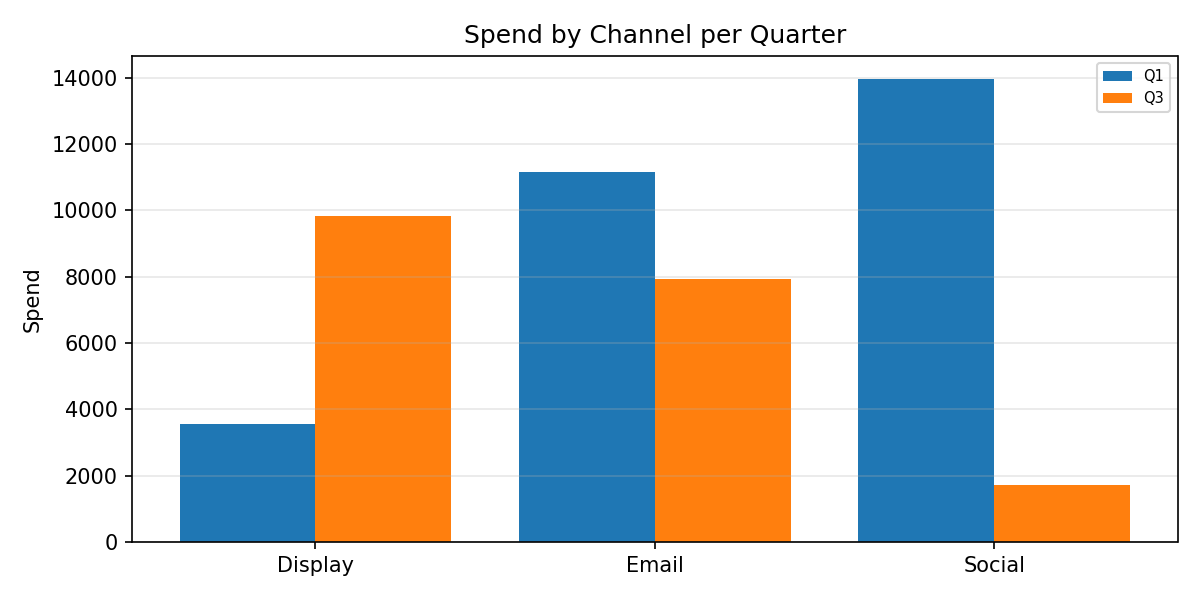

The data file committed next to this chart (first rows):
Category, Q1, Q3
Display, 3553, 9831
Email, 11160, 7917
Social, 13960, 1715
